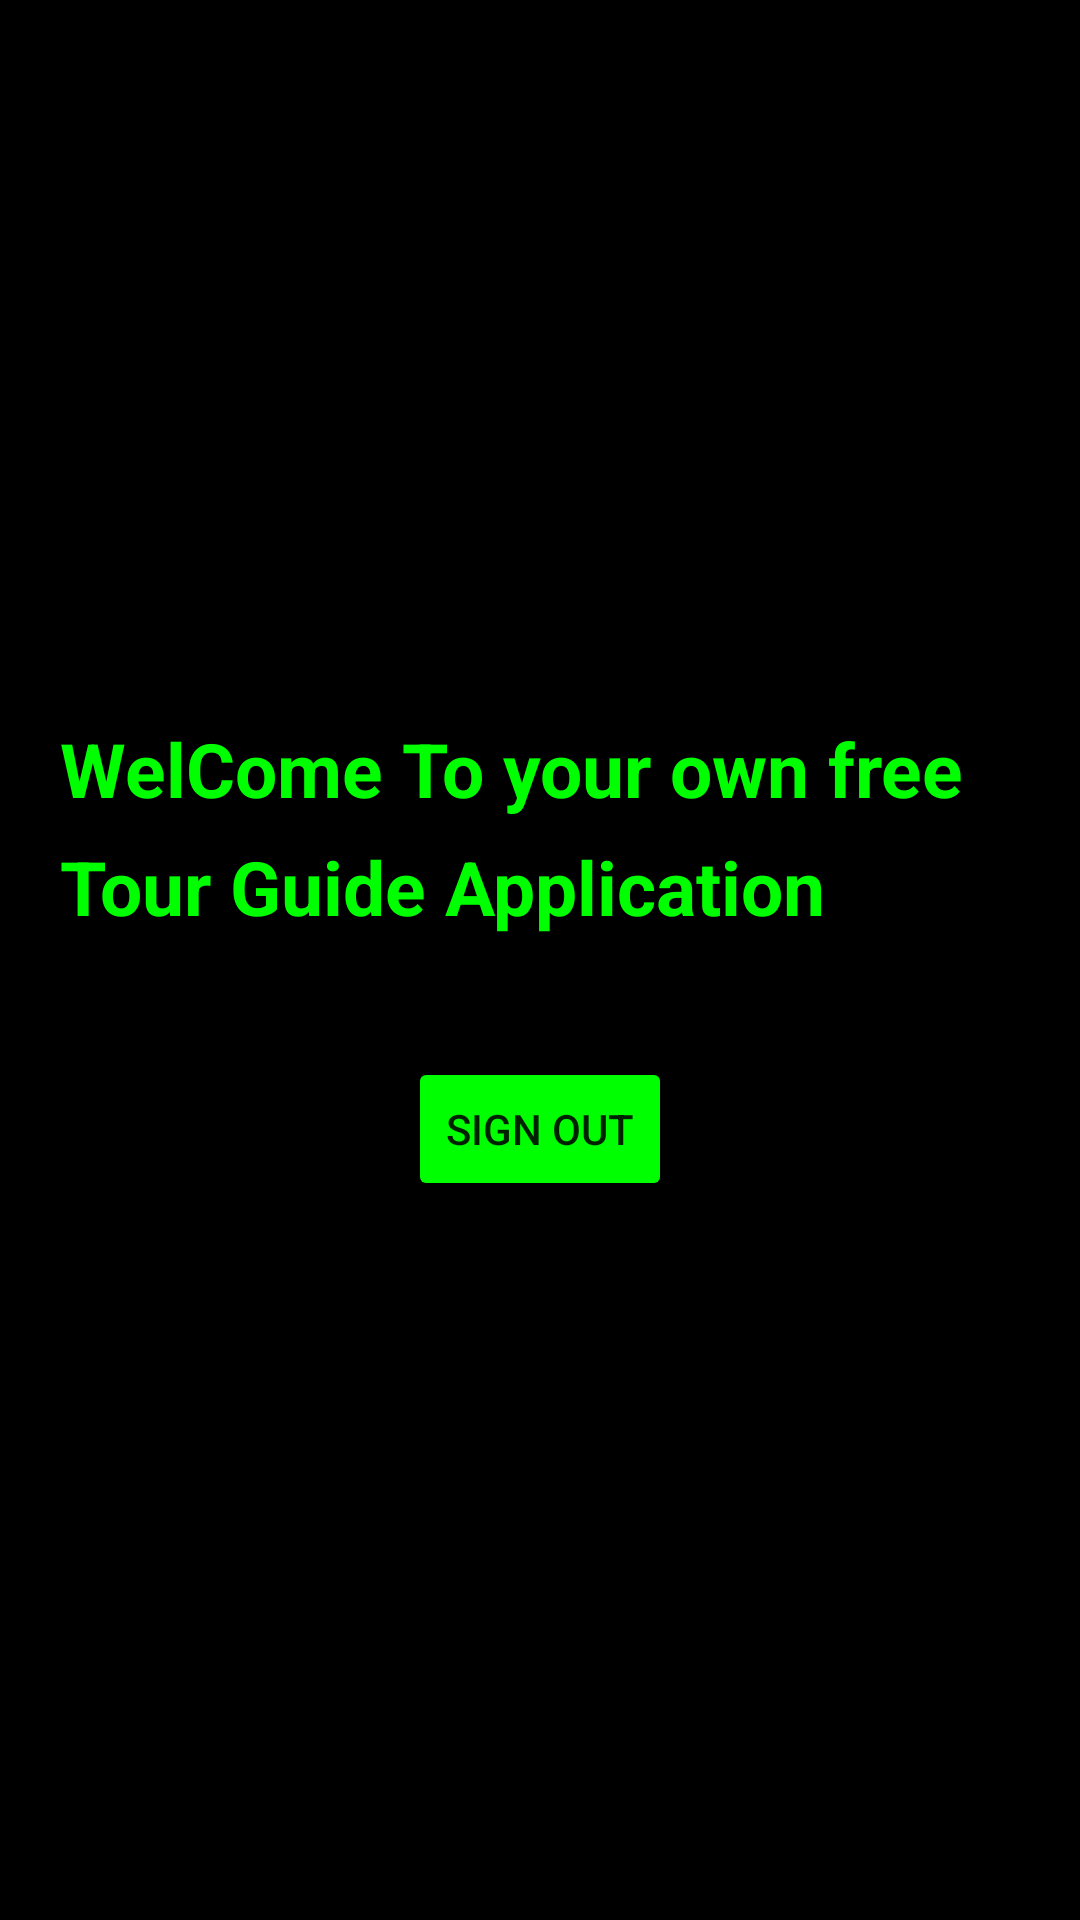

Write the Android layout XML for this screen, with the resource values it uses.
<!-- AndroidManifest.xml: application theme Theme.TouristsGuideApplication -->
<!-- res/layout/activity_dashboard.xml -->
<?xml version="1.0" encoding="utf-8"?>
<LinearLayout xmlns:android="http://schemas.android.com/apk/res/android"
    xmlns:app="http://schemas.android.com/apk/res-auto"
    xmlns:tools="http://schemas.android.com/tools"
    android:layout_width="match_parent"
    android:layout_height="match_parent"
    android:orientation="vertical"
    android:gravity="center"
    android:background="@color/black"
    tools:context=".Dashboard">


    <TextView
        android:id="@+id/textView4"
        android:layout_width="match_parent"
        android:layout_height="wrap_content"
        android:textSize="25sp"
        android:textStyle="bold"
        android:paddingStart="20dp"
        android:paddingEnd="20dp"
        android:lineSpacingExtra="10dp"
        android:textColor="#0f0"
        android:text="@string/welcome_to_your_own_free_tour_guide_application"
        />

    <Button
        android:id="@+id/logoutButton"
        android:layout_width="wrap_content"
        android:layout_height="wrap_content"
        android:layout_marginTop="40dp"
        android:backgroundTint="#0f0"
        android:text="Sign Out" />
</LinearLayout>
<!-- resources referenced by this layout -->
<resources>
  <string name="welcome_to_your_own_free_tour_guide_application">WelCome To your own free <br> Tour Guide Application</br></string>
  <style name="Theme.TouristsGuideApplication" parent="Theme.MaterialComponents.DayNight.NoActionBar">
          
          <item name="colorPrimary">@color/purple_500</item>
          <item name="colorPrimaryVariant">@color/purple_700</item>
          <item name="colorOnPrimary">@color/white</item>
          
          <item name="colorSecondary">@color/teal_200</item>
          <item name="colorSecondaryVariant">@color/teal_700</item>
          <item name="colorOnSecondary">@color/black</item>
          
          <item name="android:statusBarColor">?attr/colorPrimaryVariant</item>
          
      </style>
  <!-- not gathered from this repository: default colours our renderer supplied (Android Studio template values) -->
  <color name="purple_500">#FF6200EE</color>
  <color name="purple_700">#FF3700B3</color>
  <color name="teal_200">#FF03DAC5</color>
  <color name="teal_700">#FF018786</color>
  <color name="black">#FF000000</color>
  <color name="white">#FFFFFFFF</color>
</resources>
